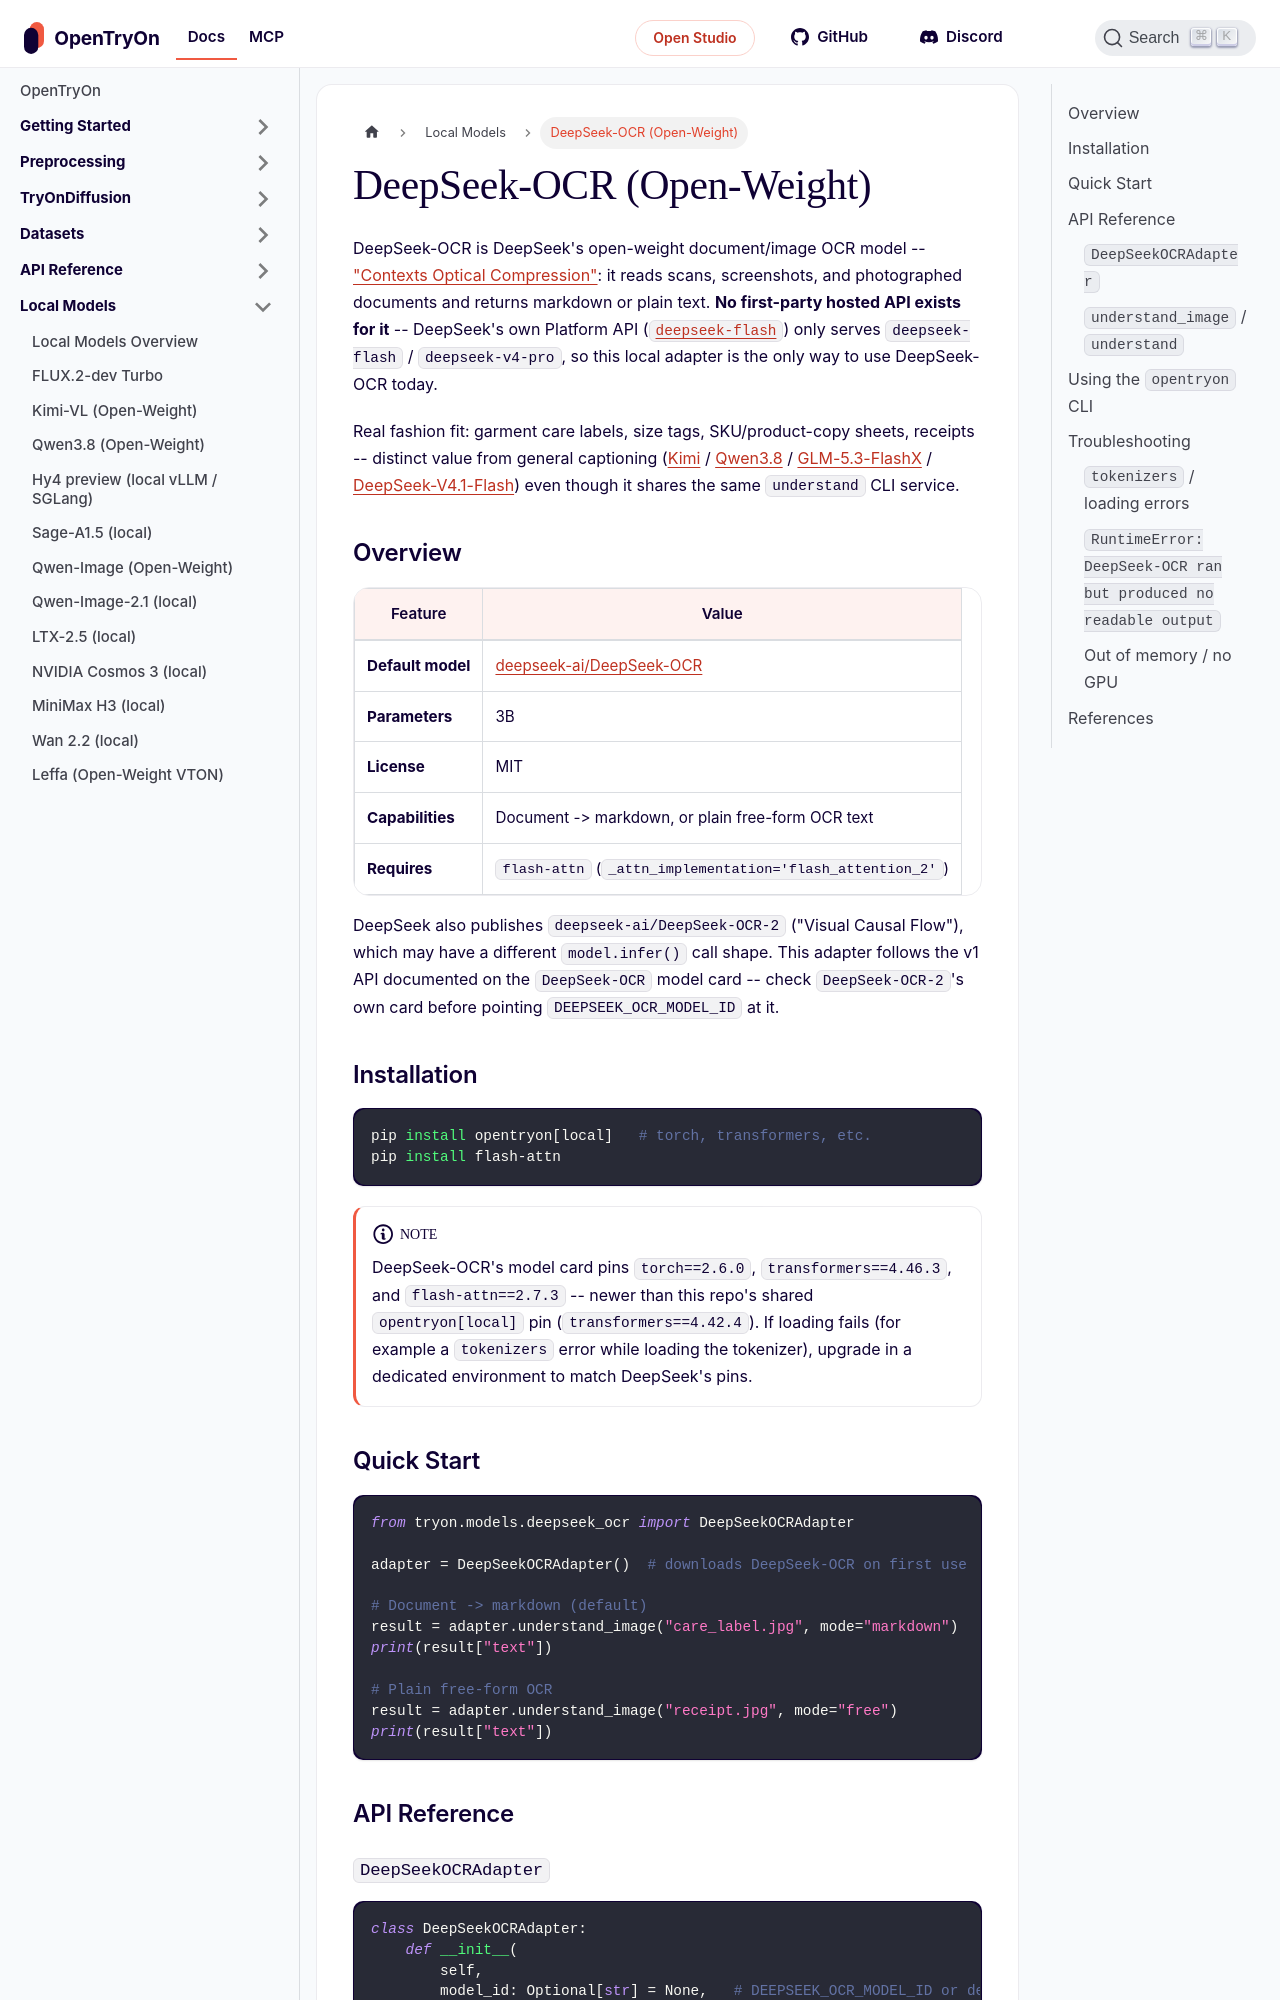

repository: tryonlabs/opentryon · page: local-models/deepseek-ocr.html · generator: docusaurus

---
sidebar_position: 13
title: DeepSeek-OCR (Open-Weight)
description: Run DeepSeek's open-weight DeepSeek-OCR document/image OCR model locally -- no first-party hosted API exists for this model.
---

# DeepSeek-OCR (Open-Weight)

DeepSeek-OCR is DeepSeek's open-weight document/image OCR model --
["Contexts Optical Compression"](https://github.com/deepseek-ai/DeepSeek-OCR):
it reads scans, screenshots, and photographed documents and returns
markdown or plain text. **No first-party hosted API exists for it** --
DeepSeek's own Platform API ([`deepseek-flash`](../api-reference/deepseek.md))
only serves `deepseek-flash` / `deepseek-v4-pro`, so this local adapter is
the only way to use DeepSeek-OCR today.

Real fashion fit: garment care labels, size tags, SKU/product-copy sheets,
receipts -- distinct value from general captioning
([Kimi](../api-reference/kimi.md) / [Qwen3.8](../api-reference/qwen3.8.md) /
[GLM-5.3-FlashX](../api-reference/glm.md) /
[DeepSeek-V4.1-Flash](../api-reference/deepseek.md)) even though it shares
the same `understand` CLI service.

## Overview

| Feature | Value |
|---|---|
| **Default model** | [deepseek-ai/DeepSeek-OCR](https://huggingface.co/deepseek-ai/DeepSeek-OCR) |
| **Parameters** | 3B |
| **License** | MIT |
| **Capabilities** | Document -> markdown, or plain free-form OCR text |
| **Requires** | `flash-attn` (`_attn_implementation='flash_attention_2'`) |

DeepSeek also publishes `deepseek-ai/DeepSeek-OCR-2` ("Visual Causal
Flow"), which may have a different `model.infer()` call shape. This
adapter follows the v1 API documented on the `DeepSeek-OCR` model card --
check `DeepSeek-OCR-2`'s own card before pointing `DEEPSEEK_OCR_MODEL_ID`
at it.

## Installation

```bash
pip install opentryon[local]   # torch, transformers, etc.
pip install flash-attn
```

:::note
DeepSeek-OCR's model card pins `torch==2.6.0`, `transformers==4.46.3`, and
`flash-attn==2.7.3` -- newer than this repo's shared `opentryon[local]`
pin (`transformers==4.42.4`). If loading fails (for example a `tokenizers`
error while loading the tokenizer), upgrade in a dedicated environment to
match DeepSeek's pins.
:::
